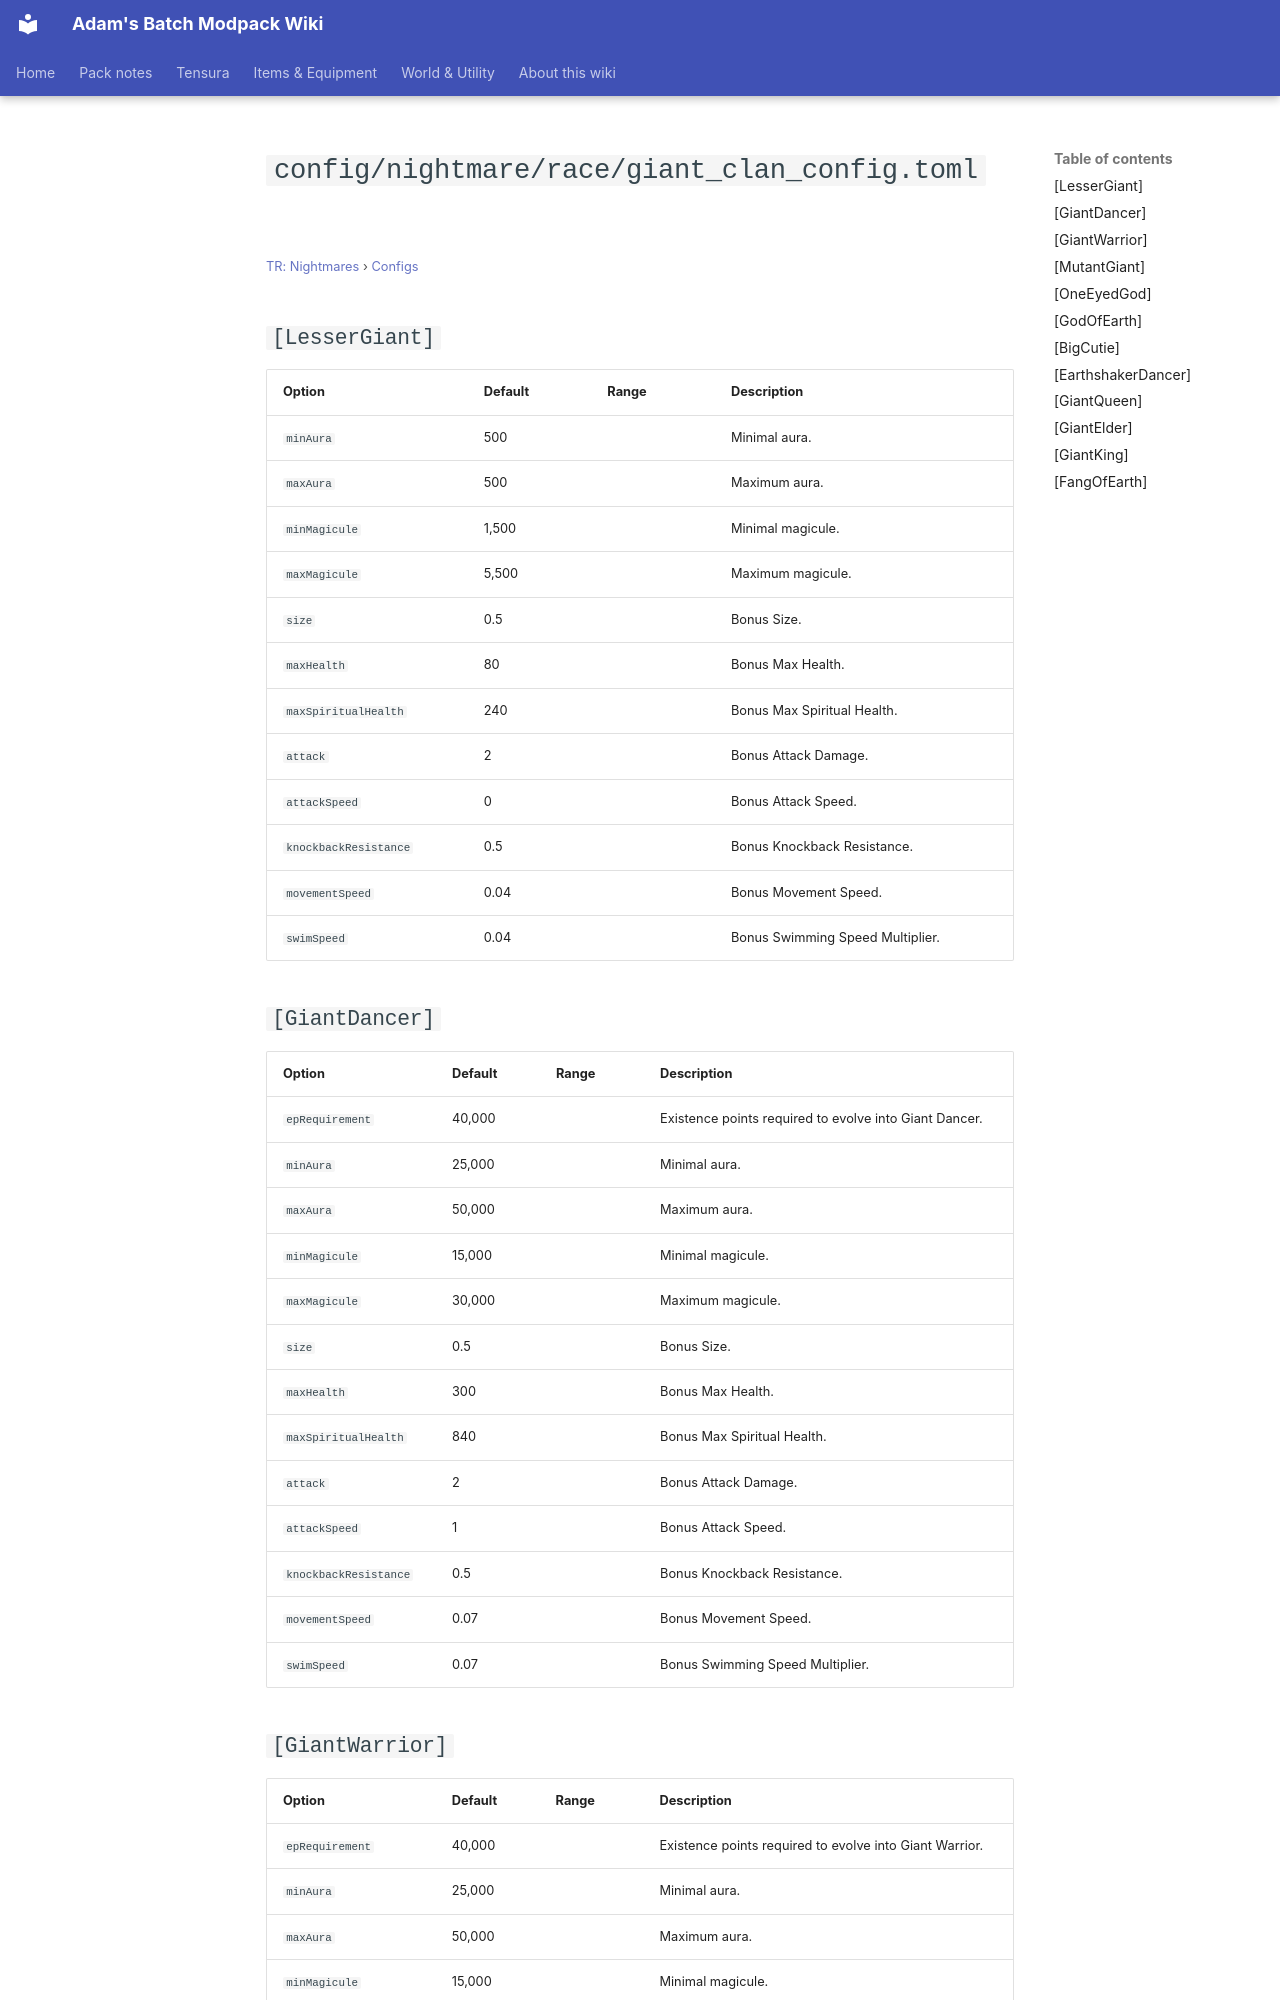

repository: Proteus-Nell/Adams-Batch-MC-Modpack-Wiki · page: tr-nightmares/configs/config-nightmare-race-giant-clan-config/index.html · generator: mkdocs

# `config/nightmare/race/giant_clan_config.toml`

<small>[TR: Nightmares](../index.md) &rsaquo; [Configs](index.md)</small>

## `[LesserGiant]`

| Option | Default | Range | Description |
|---|---|---|---|
| `minAura` | 500 |  | Minimal aura. |
| `maxAura` | 500 |  | Maximum aura. |
| `minMagicule` | 1,500 |  | Minimal magicule. |
| `maxMagicule` | 5,500 |  | Maximum magicule. |
| `size` | 0.5 |  | Bonus Size. |
| `maxHealth` | 80 |  | Bonus Max Health. |
| `maxSpiritualHealth` | 240 |  | Bonus Max Spiritual Health. |
| `attack` | 2 |  | Bonus Attack Damage. |
| `attackSpeed` | 0 |  | Bonus Attack Speed. |
| `knockbackResistance` | 0.5 |  | Bonus Knockback Resistance. |
| `movementSpeed` | 0.04 |  | Bonus Movement Speed. |
| `swimSpeed` | 0.04 |  | Bonus Swimming Speed Multiplier. |

## `[GiantDancer]`

| Option | Default | Range | Description |
|---|---|---|---|
| `epRequirement` | 40,000 |  | Existence points required to evolve into Giant Dancer. |
| `minAura` | 25,000 |  | Minimal aura. |
| `maxAura` | 50,000 |  | Maximum aura. |
| `minMagicule` | 15,000 |  | Minimal magicule. |
| `maxMagicule` | 30,000 |  | Maximum magicule. |
| `size` | 0.5 |  | Bonus Size. |
| `maxHealth` | 300 |  | Bonus Max Health. |
| `maxSpiritualHealth` | 840 |  | Bonus Max Spiritual Health. |
| `attack` | 2 |  | Bonus Attack Damage. |
| `attackSpeed` | 1 |  | Bonus Attack Speed. |
| `knockbackResistance` | 0.5 |  | Bonus Knockback Resistance. |
| `movementSpeed` | 0.07 |  | Bonus Movement Speed. |
| `swimSpeed` | 0.07 |  | Bonus Swimming Speed Multiplier. |
